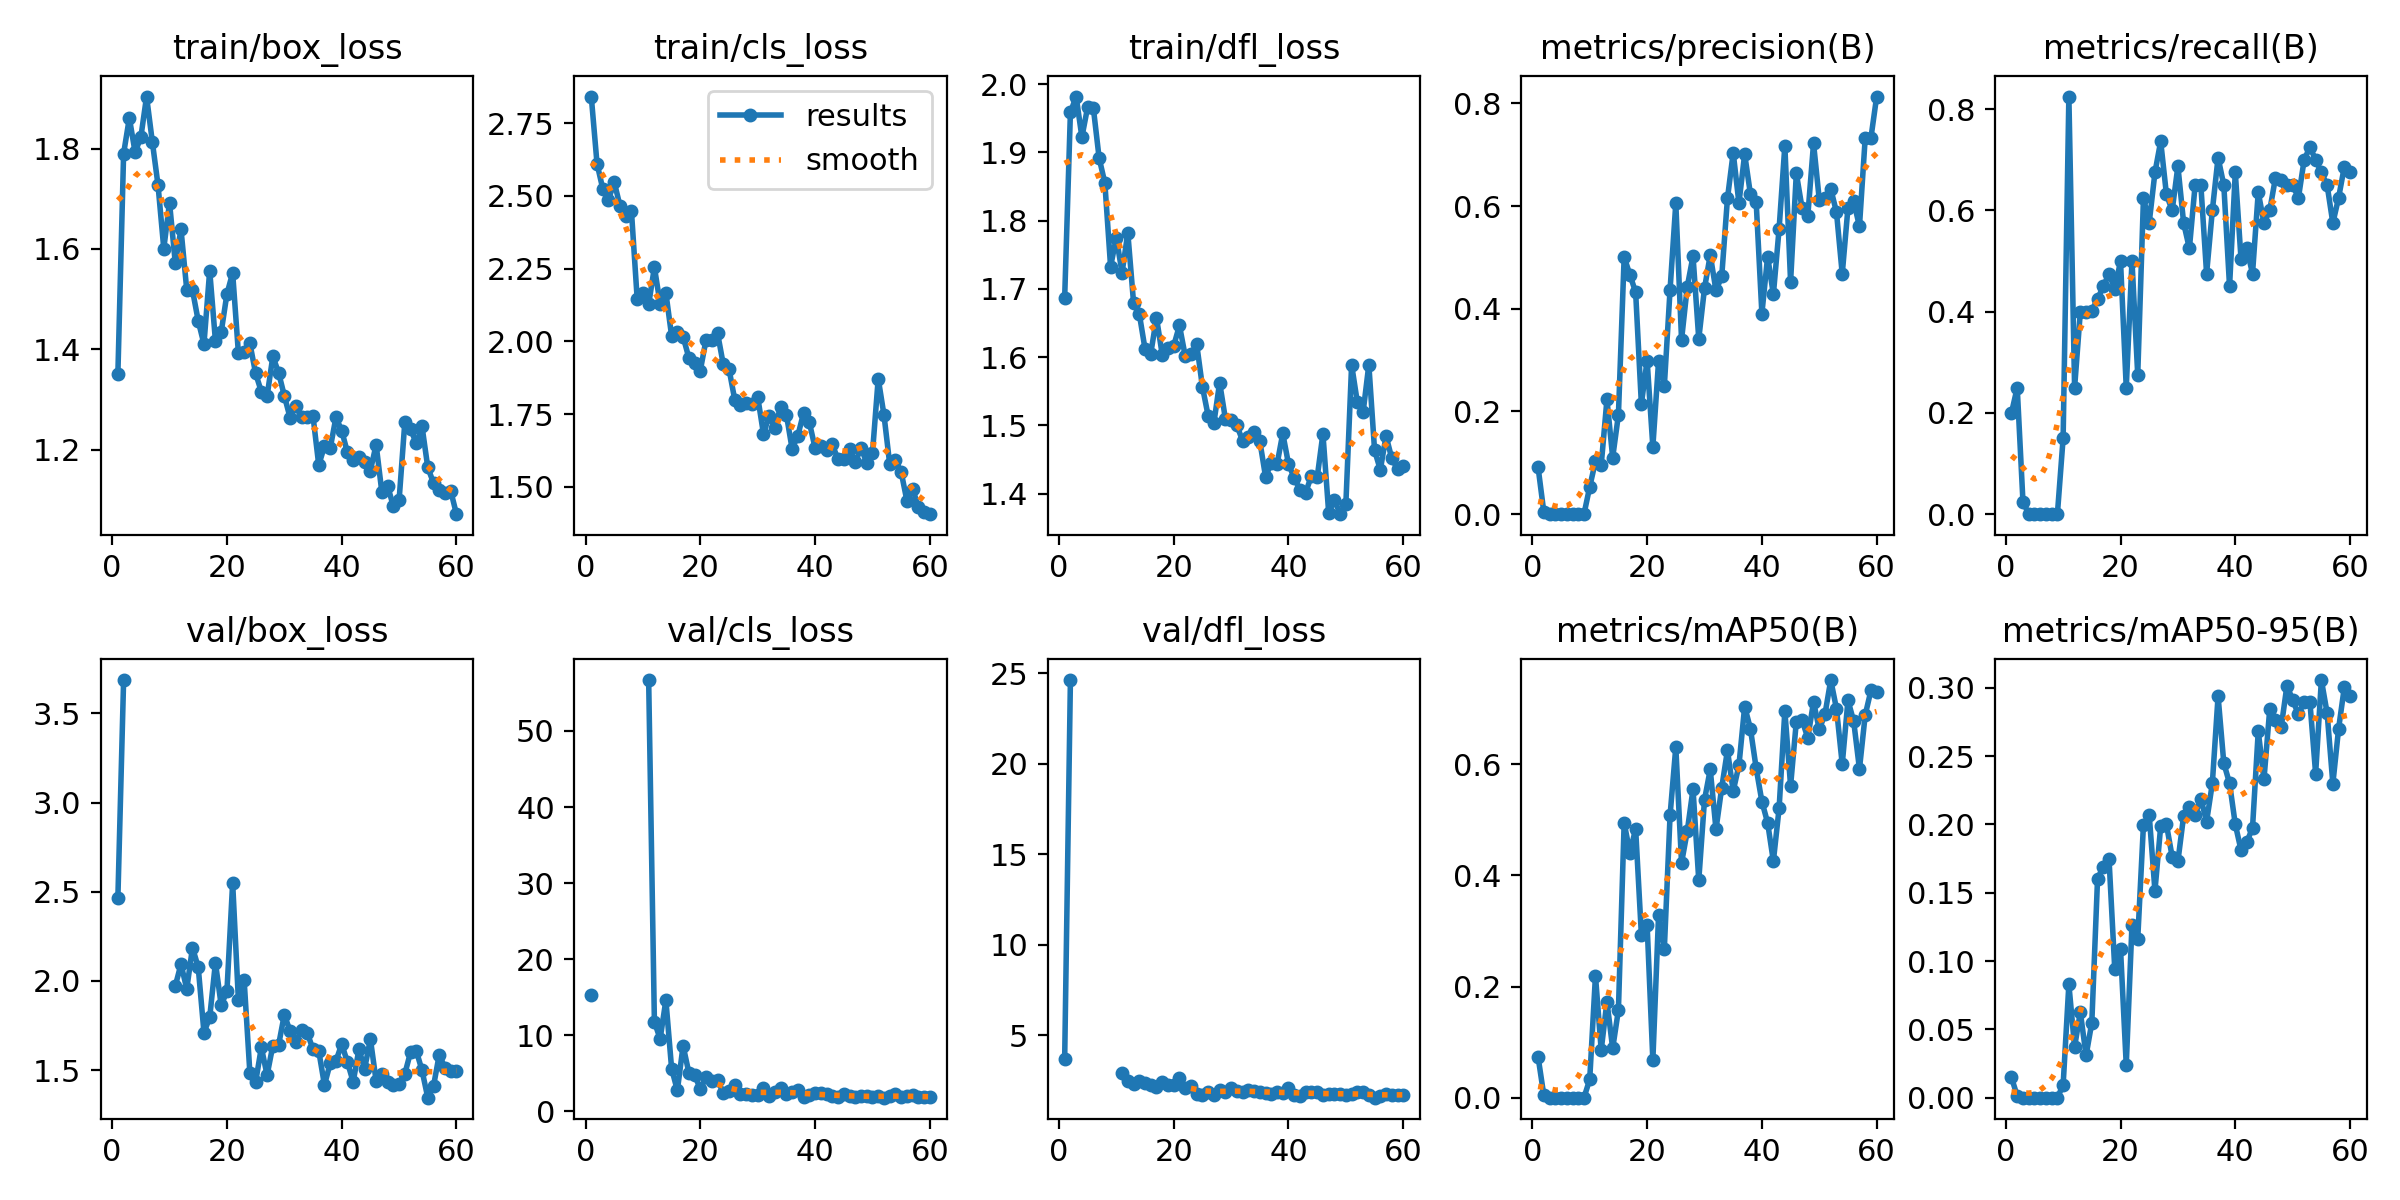

The file beside this chart, header and first rows:
epoch, time, train/box_loss, train/cls_loss, train/dfl_loss, metrics/precision(B), metrics/recall(B), metrics/mAP50(B), metrics/mAP50-95(B), val/box_loss, val/cls_loss, val/dfl_loss, lr/pg0, lr/pg1, lr/pg2
1, 7.258, 1.35, 2.841, 1.687, 0.09155, 0.2, 0.07355, 0.01486, 2.463, 15.26, 3.701, 0.00038, 0.00038, 0.00038
2, 14.14, 1.79, 2.611, 1.958, 0.00419, 0.25, 0.00431, 0.0012, 3.687, inf, 24.63, 0.0007671, 0.0007671, 0.0007671
3, 20.95, 1.861, 2.524, 1.982, 4e-05, 0.025, 2e-05, 0, nan, nan, nan, 0.001141, 0.001141, 0.001141
4, 27.55, 1.793, 2.487, 1.922, 0, 0, 0, 0, nan, nan, nan, 0.001502, 0.001502, 0.001502
5, 34.15, 1.822, 2.548, 1.966, 0, 0, 0, 0, nan, nan, nan, 0.001849, 0.001849, 0.001849
6, 40.74, 1.904, 2.466, 1.965, 0, 0, 0, 0, nan, nan, nan, 0.001835, 0.001835, 0.001835
7, 47.34, 1.814, 2.432, 1.892, 0, 0, 0, 0, nan, nan, nan, 0.001802, 0.001802, 0.001802
8, 53.92, 1.727, 2.447, 1.855, 0, 0, 0, 0, nan, nan, nan, 0.001769, 0.001769, 0.001769
9, 60.51, 1.601, 2.145, 1.733, 0, 0, 0, 0, nan, nan, nan, 0.001736, 0.001736, 0.001736
10, 67.18, 1.692, 2.167, 1.775, 0.05331, 0.15, 0.03287, 0.00923, nan, nan, nan, 0.001703, 0.001703, 0.001703
11, 73.87, 1.572, 2.127, 1.724, 0.1029, 0.825, 0.2197, 0.08295, 1.97, 56.69, 2.889, 0.00167, 0.00167, 0.00167
12, 80.6, 1.639, 2.255, 1.782, 0.09578, 0.25, 0.08561, 0.0372, 2.094, 11.79, 2.462, 0.001637, 0.001637, 0.001637
13, 87.28, 1.519, 2.129, 1.68, 0.2234, 0.4, 0.1729, 0.06255, 1.954, 9.539, 2.322, 0.001604, 0.001604, 0.001604
14, 93.96, 1.518, 2.167, 1.663, 0.1103, 0.4, 0.08865, 0.03087, 2.186, 14.63, 2.463, 0.001571, 0.001571, 0.001571
15, 100.6, 1.457, 2.018, 1.612, 0.1936, 0.4021, 0.1579, 0.05494, 2.077, 5.63, 2.382, 0.001538, 0.001538, 0.001538
16, 107.3, 1.41, 2.033, 1.605, 0.5008, 0.425, 0.4947, 0.1603, 1.71, 2.77, 2.229, 0.001505, 0.001505, 0.001505
17, 114.1, 1.557, 2.016, 1.658, 0.4663, 0.45, 0.4409, 0.1689, 1.795, 8.64, 2.155, 0.001472, 0.001472, 0.001472
18, 120.9, 1.417, 1.943, 1.604, 0.4323, 0.475, 0.4838, 0.1745, 2.102, 5.109, 2.411, 0.001439, 0.001439, 0.001439
19, 127.6, 1.434, 1.926, 1.613, 0.2147, 0.4443, 0.2935, 0.0939, 1.864, 4.821, 2.238, 0.001406, 0.001406, 0.001406
20, 134.3, 1.51, 1.9, 1.617, 0.2992, 0.5, 0.3111, 0.109, 1.941, 2.945, 2.244, 0.001373, 0.001373, 0.001373
21, 141, 1.552, 2.006, 1.646, 0.1313, 0.25, 0.06743, 0.02388, 2.55, 4.549, 2.634, 0.00134, 0.00134, 0.00134
22, 147.7, 1.393, 2.006, 1.602, 0.2988, 0.5, 0.3295, 0.1267, 1.893, 4.031, 2.103, 0.001307, 0.001307, 0.001307
23, 154.4, 1.394, 2.028, 1.604, 0.2496, 0.275, 0.2676, 0.1161, 2.005, 4.137, 2.167, 0.001274, 0.001274, 0.001274
24, 161.1, 1.412, 1.921, 1.619, 0.4373, 0.625, 0.5082, 0.1999, 1.484, 2.43, 1.757, 0.001241, 0.001241, 0.001241
25, 167.8, 1.352, 1.905, 1.557, 0.6056, 0.5758, 0.631, 0.2069, 1.431, 2.751, 1.697, 0.001208, 0.001208, 0.001208
26, 174.6, 1.315, 1.799, 1.514, 0.3395, 0.675, 0.4225, 0.1514, 1.627, 3.503, 1.883, 0.001175, 0.001175, 0.001175
27, 181.3, 1.306, 1.782, 1.503, 0.4432, 0.7365, 0.48, 0.1986, 1.471, 2.249, 1.68, 0.001142, 0.001142, 0.001142
28, 188, 1.386, 1.789, 1.563, 0.5027, 0.6318, 0.5555, 0.2, 1.637, 2.344, 1.944, 0.001109, 0.001109, 0.001109
29, 194.7, 1.354, 1.786, 1.51, 0.3414, 0.6, 0.3914, 0.1763, 1.639, 2.223, 1.861, 0.001076, 0.001076, 0.001076
30, 201.4, 1.308, 1.809, 1.508, 0.4399, 0.6873, 0.5361, 0.173, 1.81, 2.126, 2.099, 0.001043, 0.001043, 0.001043
31, 208.1, 1.264, 1.683, 1.5, 0.5048, 0.575, 0.5908, 0.2063, 1.72, 3.048, 1.936, 0.00101, 0.00101, 0.00101
32, 214.8, 1.288, 1.742, 1.478, 0.4358, 0.525, 0.483, 0.2124, 1.654, 2.09, 1.863, 0.000977, 0.000977, 0.000977
33, 221.6, 1.264, 1.703, 1.482, 0.463, 0.65, 0.5578, 0.2072, 1.727, 2.551, 1.967, 0.000944, 0.000944, 0.000944
34, 228.3, 1.265, 1.776, 1.49, 0.615, 0.65, 0.6252, 0.2188, 1.708, 3.092, 1.899, 0.000911, 0.000911, 0.000911
35, 235.1, 1.267, 1.748, 1.477, 0.704, 0.475, 0.552, 0.2021, 1.616, 2.282, 1.877, 0.000878, 0.000878, 0.000878
36, 241.7, 1.169, 1.63, 1.425, 0.6058, 0.6, 0.5984, 0.23, 1.608, 2.627, 1.83, 0.000845, 0.000845, 0.000845
37, 248.5, 1.207, 1.676, 1.444, 0.7013, 0.7043, 0.7041, 0.2939, 1.416, 2.765, 1.722, 0.000812, 0.000812, 0.000812
38, 255.3, 1.203, 1.754, 1.443, 0.6234, 0.65, 0.6643, 0.2447, 1.538, 1.965, 1.885, 0.000779, 0.000779, 0.000779
39, 261.9, 1.264, 1.721, 1.488, 0.609, 0.45, 0.5933, 0.2301, 1.55, 2.139, 1.822, 0.000746, 0.000746, 0.000746
40, 268.7, 1.238, 1.633, 1.443, 0.3907, 0.675, 0.5331, 0.2, 1.645, 2.366, 2.075, 0.000713, 0.000713, 0.000713
41, 275.4, 1.194, 1.64, 1.423, 0.5018, 0.5037, 0.4948, 0.1811, 1.544, 2.42, 1.699, 0.00068, 0.00068, 0.00068
42, 282.1, 1.179, 1.625, 1.406, 0.4279, 0.525, 0.4257, 0.1871, 1.433, 2.265, 1.619, 0.000647, 0.000647, 0.000647
43, 288.9, 1.185, 1.645, 1.402, 0.556, 0.475, 0.521, 0.1973, 1.615, 2.018, 1.863, 0.000614, 0.000614, 0.000614
44, 295.6, 1.176, 1.594, 1.426, 0.7178, 0.636, 0.696, 0.2681, 1.508, 1.952, 1.856, 0.000581, 0.000581, 0.000581
45, 303.1, 1.158, 1.594, 1.424, 0.4526, 0.575, 0.5613, 0.2331, 1.674, 2.236, 1.857, 0.000548, 0.000548, 0.000548
46, 310, 1.21, 1.631, 1.488, 0.664, 0.6, 0.6769, 0.2842, 1.439, 2.003, 1.668, 0.000515, 0.000515, 0.000515
47, 316.7, 1.115, 1.584, 1.372, 0.5962, 0.6646, 0.6796, 0.2764, 1.476, 1.943, 1.766, 0.000482, 0.000482, 0.000482
48, 323.3, 1.128, 1.633, 1.391, 0.5812, 0.6592, 0.6475, 0.2712, 1.432, 2.029, 1.773, 0.000449, 0.000449, 0.000449
49, 330, 1.087, 1.583, 1.37, 0.7224, 0.65, 0.7125, 0.3016, 1.414, 1.988, 1.736, 0.000416, 0.000416, 0.000416
50, 336.7, 1.099, 1.616, 1.385, 0.6124, 0.65, 0.6627, 0.291, 1.423, 1.885, 1.691, 0.000383, 0.000383, 0.000383
51, 357.4, 1.255, 1.872, 1.589, 0.6156, 0.625, 0.6908, 0.2805, 1.479, 1.991, 1.768, 0.00035, 0.00035, 0.00035
52, 364, 1.241, 1.747, 1.534, 0.6339, 0.7, 0.7517, 0.2895, 1.6, 1.816, 1.875, 0.000317, 0.000317, 0.000317
53, 370.5, 1.213, 1.579, 1.519, 0.588, 0.725, 0.7, 0.2897, 1.607, 2.013, 1.854, 0.000284, 0.000284, 0.000284
54, 377.1, 1.246, 1.591, 1.589, 0.4678, 0.7, 0.6002, 0.2371, 1.497, 2.333, 1.71, 0.000251, 0.000251, 0.000251
55, 383.6, 1.165, 1.551, 1.463, 0.5969, 0.675, 0.7152, 0.3056, 1.345, 1.95, 1.546, 0.000218, 0.000218, 0.000218
56, 390.3, 1.133, 1.452, 1.435, 0.609, 0.65, 0.6773, 0.2815, 1.41, 2.027, 1.628, 0.000185, 0.000185, 0.000185
57, 396.8, 1.119, 1.493, 1.484, 0.5606, 0.575, 0.5917, 0.2297, 1.586, 2.152, 1.763, 0.000152, 0.000152, 0.000152
58, 403.4, 1.114, 1.43, 1.451, 0.7324, 0.625, 0.6886, 0.27, 1.512, 1.934, 1.7, 0.000119, 0.000119, 0.000119
59, 410, 1.118, 1.414, 1.436, 0.733, 0.6864, 0.7329, 0.3004, 1.494, 1.841, 1.699, 8.6e-05, 8.6e-05, 8.6e-05
60, 416.6, 1.071, 1.406, 1.441, 0.8134, 0.675, 0.7301, 0.294, 1.495, 1.871, 1.719, 5.3e-05, 5.3e-05, 5.3e-05
